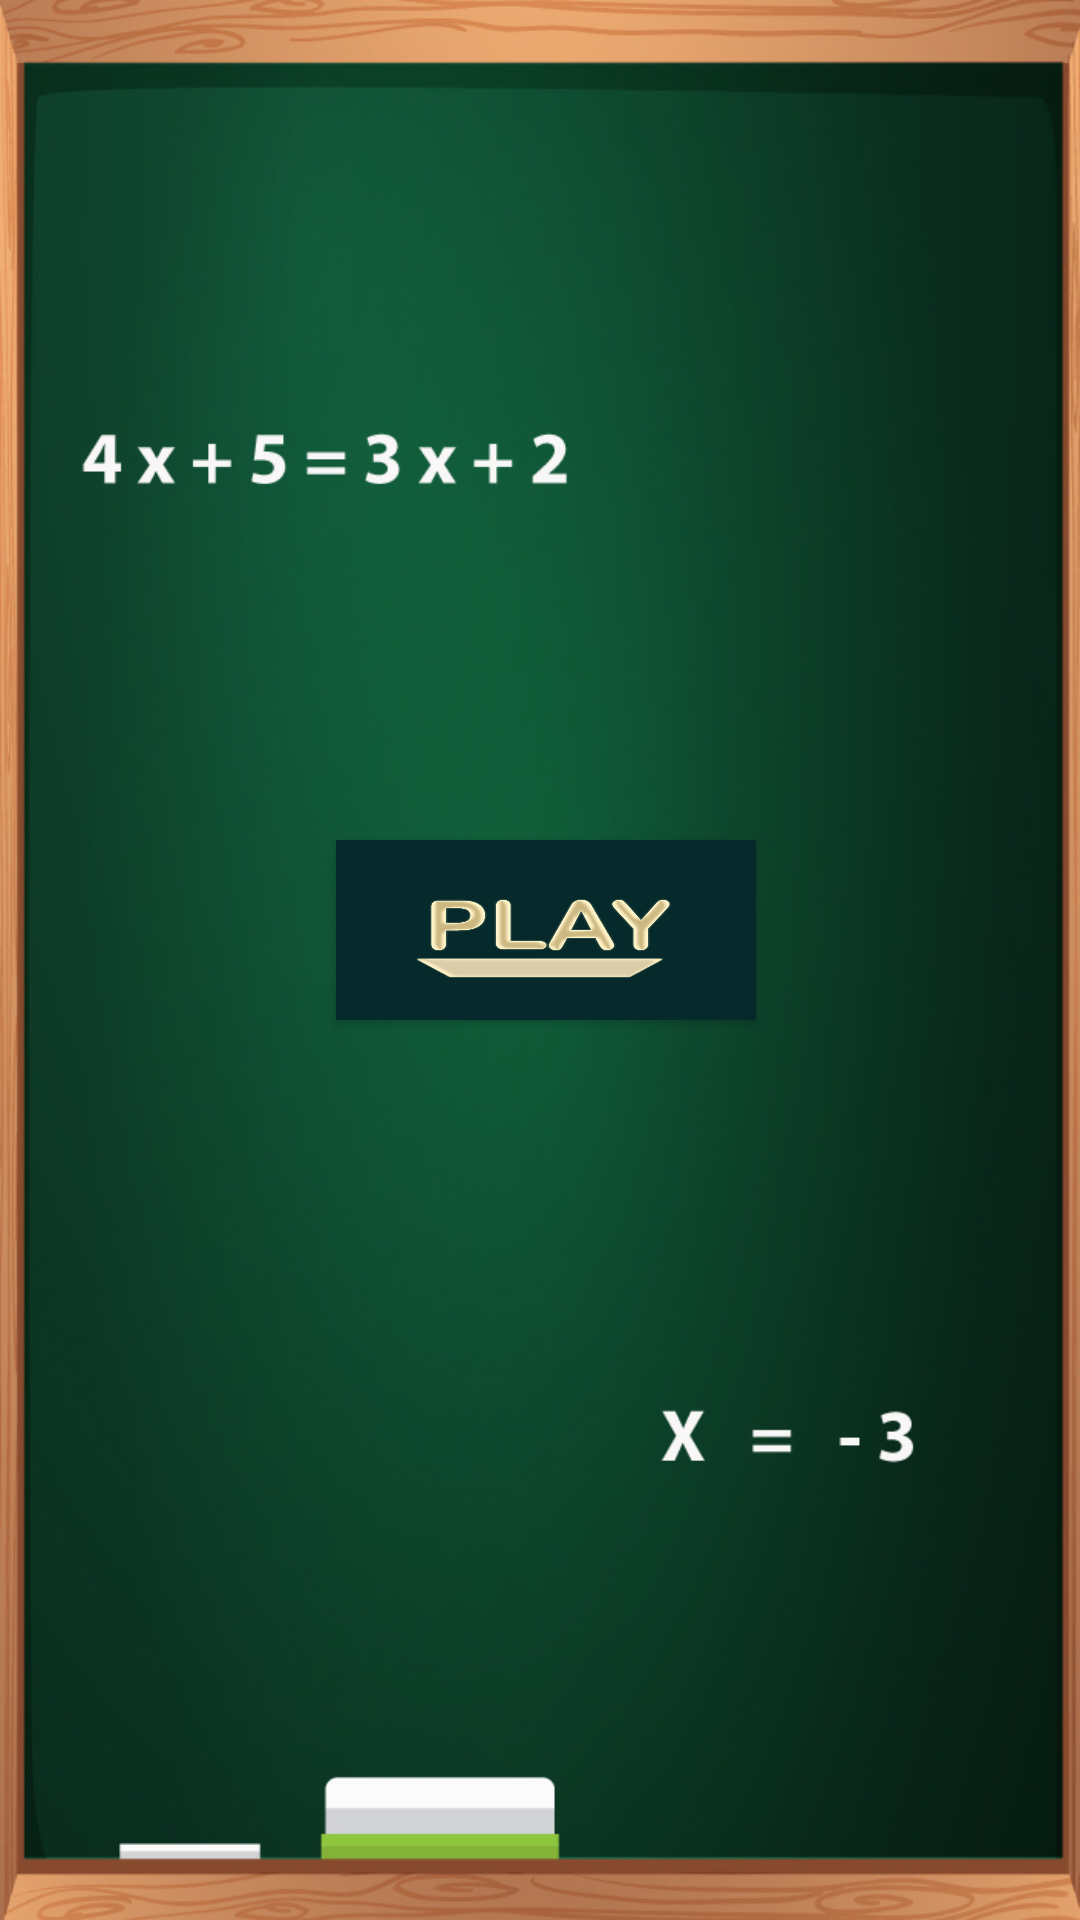

Reconstruct the res/layout file that produces this screen, plus the resources it refers to.
<!-- AndroidManifest.xml: application theme AppTheme -->
<!-- res/layout/activity_first_page.xml -->
<?xml version="1.0" encoding="utf-8"?>
<androidx.constraintlayout.widget.ConstraintLayout xmlns:android="http://schemas.android.com/apk/res/android"
    xmlns:app="http://schemas.android.com/apk/res-auto"
    xmlns:tools="http://schemas.android.com/tools"
    android:layout_width="match_parent"
    android:layout_height="match_parent"
    tools:context=".firstPage"
    android:background="@drawable/board">

    <Button
        android:id="@+id/button"
        android:layout_width="140dp"
        android:layout_height="60dp"
        android:layout_marginStart="174dp"
        android:layout_marginEnd="170dp"
        android:layout_marginBottom="300dp"
        android:background="@drawable/play"
        app:layout_constraintBottom_toBottomOf="parent"
        app:layout_constraintEnd_toEndOf="parent"
        app:layout_constraintStart_toStartOf="parent" />

    <ImageView
        android:id="@+id/focusminds"
        android:layout_width="70dp"
        android:layout_height="70dp"
        android:layout_marginTop="10dp"
        android:layout_marginEnd="10dp"
        android:contentDescription="@string/about_focus"
        app:layout_constraintEnd_toEndOf="parent"
        app:layout_constraintTop_toTopOf="parent"
        app:srcCompat="@drawable/logo" />

    <ImageView
        android:id="@+id/mathlove"
        android:layout_width="70dp"
        android:layout_height="70dp"
        android:layout_marginStart="10dp"
        android:layout_marginTop="10dp"
        app:layout_constraintStart_toStartOf="parent"
        app:layout_constraintTop_toTopOf="parent"
        app:srcCompat="@drawable/mathlove" />

</androidx.constraintlayout.widget.ConstraintLayout>
<!-- resources referenced by this layout -->
<resources>
  <!-- drawable board: jpg bitmap (drawable, 191709 bytes) -->
  <!-- drawable play: png bitmap (drawable, 76692 bytes) -->
  <string name="about_focus">Focus Minds</string>
  <style name="AppTheme" parent="Theme.AppCompat.Light.NoActionBar">
          
          <item name="colorPrimary">#188E11</item>
          <item name="colorPrimaryDark">#0E2C05</item>
          <item name="colorAccent">@color/colorAccent</item>
      </style>
  <!-- not gathered from this repository: default colours our renderer supplied (Android Studio template values) -->
  <color name="colorAccent">#FF03DAC5</color>
</resources>
